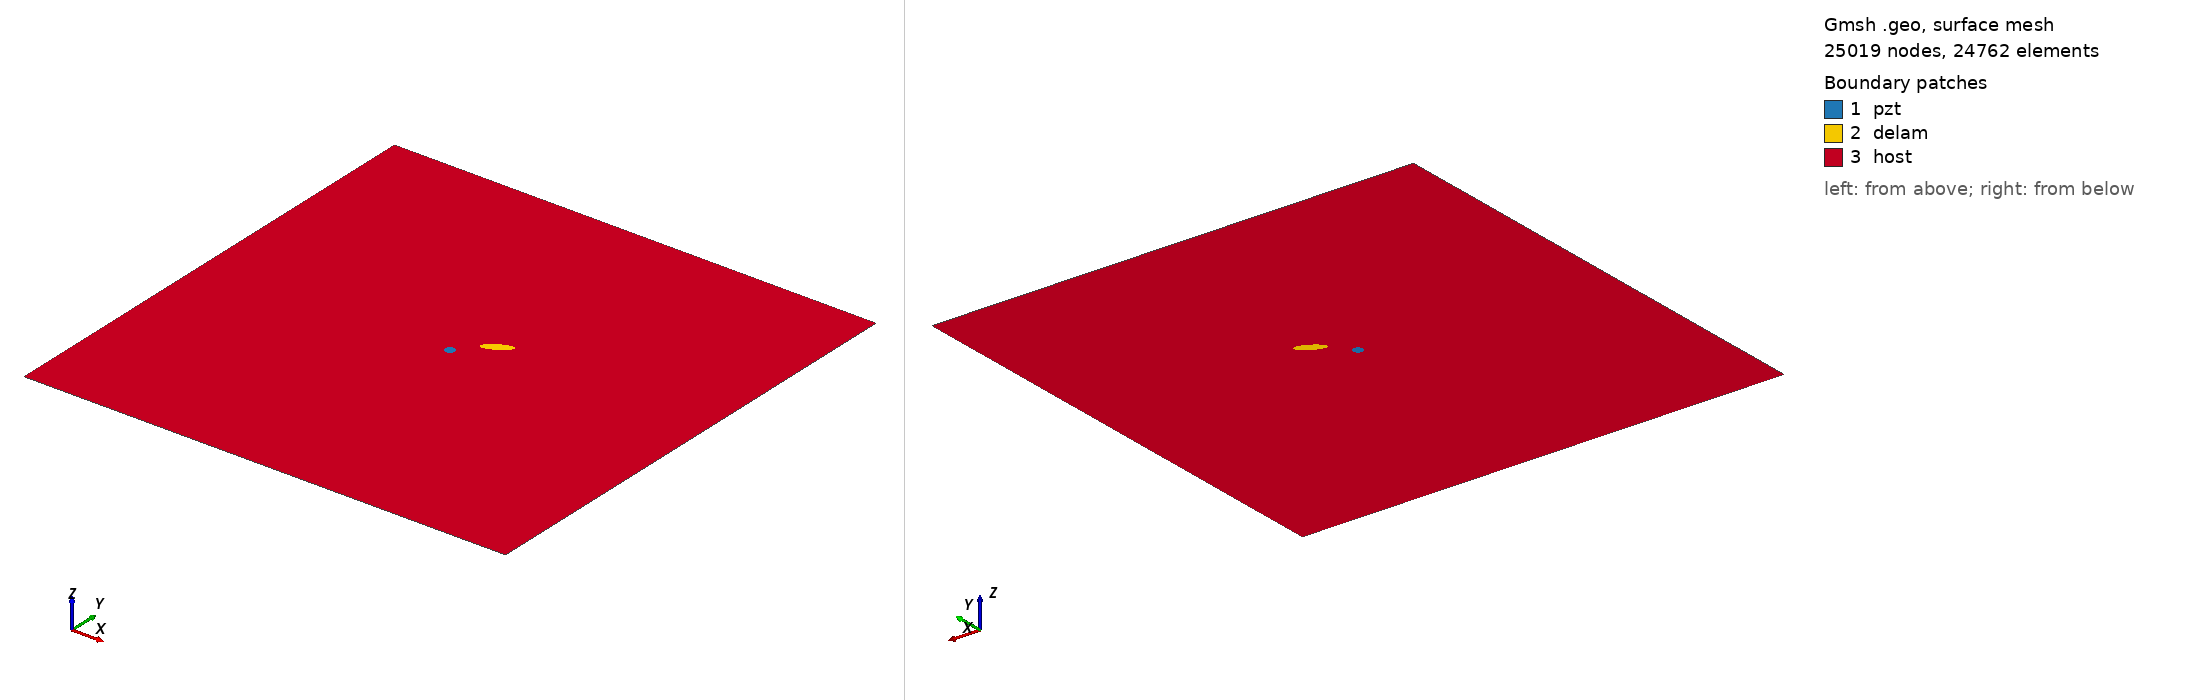

Gmsh geometry script, surface-meshed: 25019 nodes, 24762 surface elements. Boundary patches (legend numbers): 1 pzt, 2 delam, 3 host. Left view from above one corner, right view from below the opposite corner. Legend entries are the model's physical surfaces. The drawing asked Gmsh for element sizes between 1% and 20% of the model's largest extent; the script's own settings can give other sizes.

=== m_8_delam1_position_no_56_a_15mm_b_5mm_angle_30.geo (drawn) ===
SetFactory("OpenCASCADE");
L=0.500000; 
W=0.500000; 
a=0.015000; 
b=0.005000; 
x=0.277778; 
y=0.277778; 
alpha=0.166667 *Pi; 
r=0.005000; 
xpzt=0.250000; 
ypzt=0.250000; 
//+
Point(1) = {0, 0, 0, 1.0};
//+
Point(2) = {L, 0, 0, 1.0};
//+
Point(3) = {L, W, 0, 1.0};
//+
Point(4) = {0, W, 0, 1.0};
//+
Line(1) = {1, 2};
//+
Line(2) = {2, 3};
//+
Line(3) = {3, 4};
//+
Line(4) = {4, 1};
//+
Circle(5) = {xpzt, ypzt, -0, r, 0, 2*Pi};
//+
Ellipse(6) = {x, y, -0, a, b, 0, 2*Pi};
//+
Rotate {{0, 0, 1}, {x, y, 0}, alpha} {
  Curve{6}; 
}
//+
Curve Loop(1) = {4, 1, 2, 3};
//+
Curve Loop(2) = {6};
//+
Curve Loop(3) = {5};
//+
Curve Loop(4) = {6};
//+
Curve Loop(5) = {5};
//+
Plane Surface(1) = {5};
//+
Plane Surface(2) = {4};
//+
Plane Surface(3) = {1, 2, 3};
//+
Point(9) = {xpzt, ypzt, 0, 1.0};
//+
Point{9} In Surface {1};// mesh node at centre of pzt
//+
Physical Surface("pzt") = {1};
//+
Physical Surface("delam") = {2};
//+
Physical Surface("host") = {3};

Mesh.Algorithm = 6; // Frontal
Mesh.CharacteristicLengthFactor = 0.080000;
Mesh.CharacteristicLengthMin = 0.001000;
Mesh.CharacteristicLengthMax = 0.200000;
Mesh.RecombineAll = 1; // Apply recombination algorithm
Mesh.SubdivisionAlgorithm = 1; // 1: all quadrangles
Mesh.Smoothing = 1;
